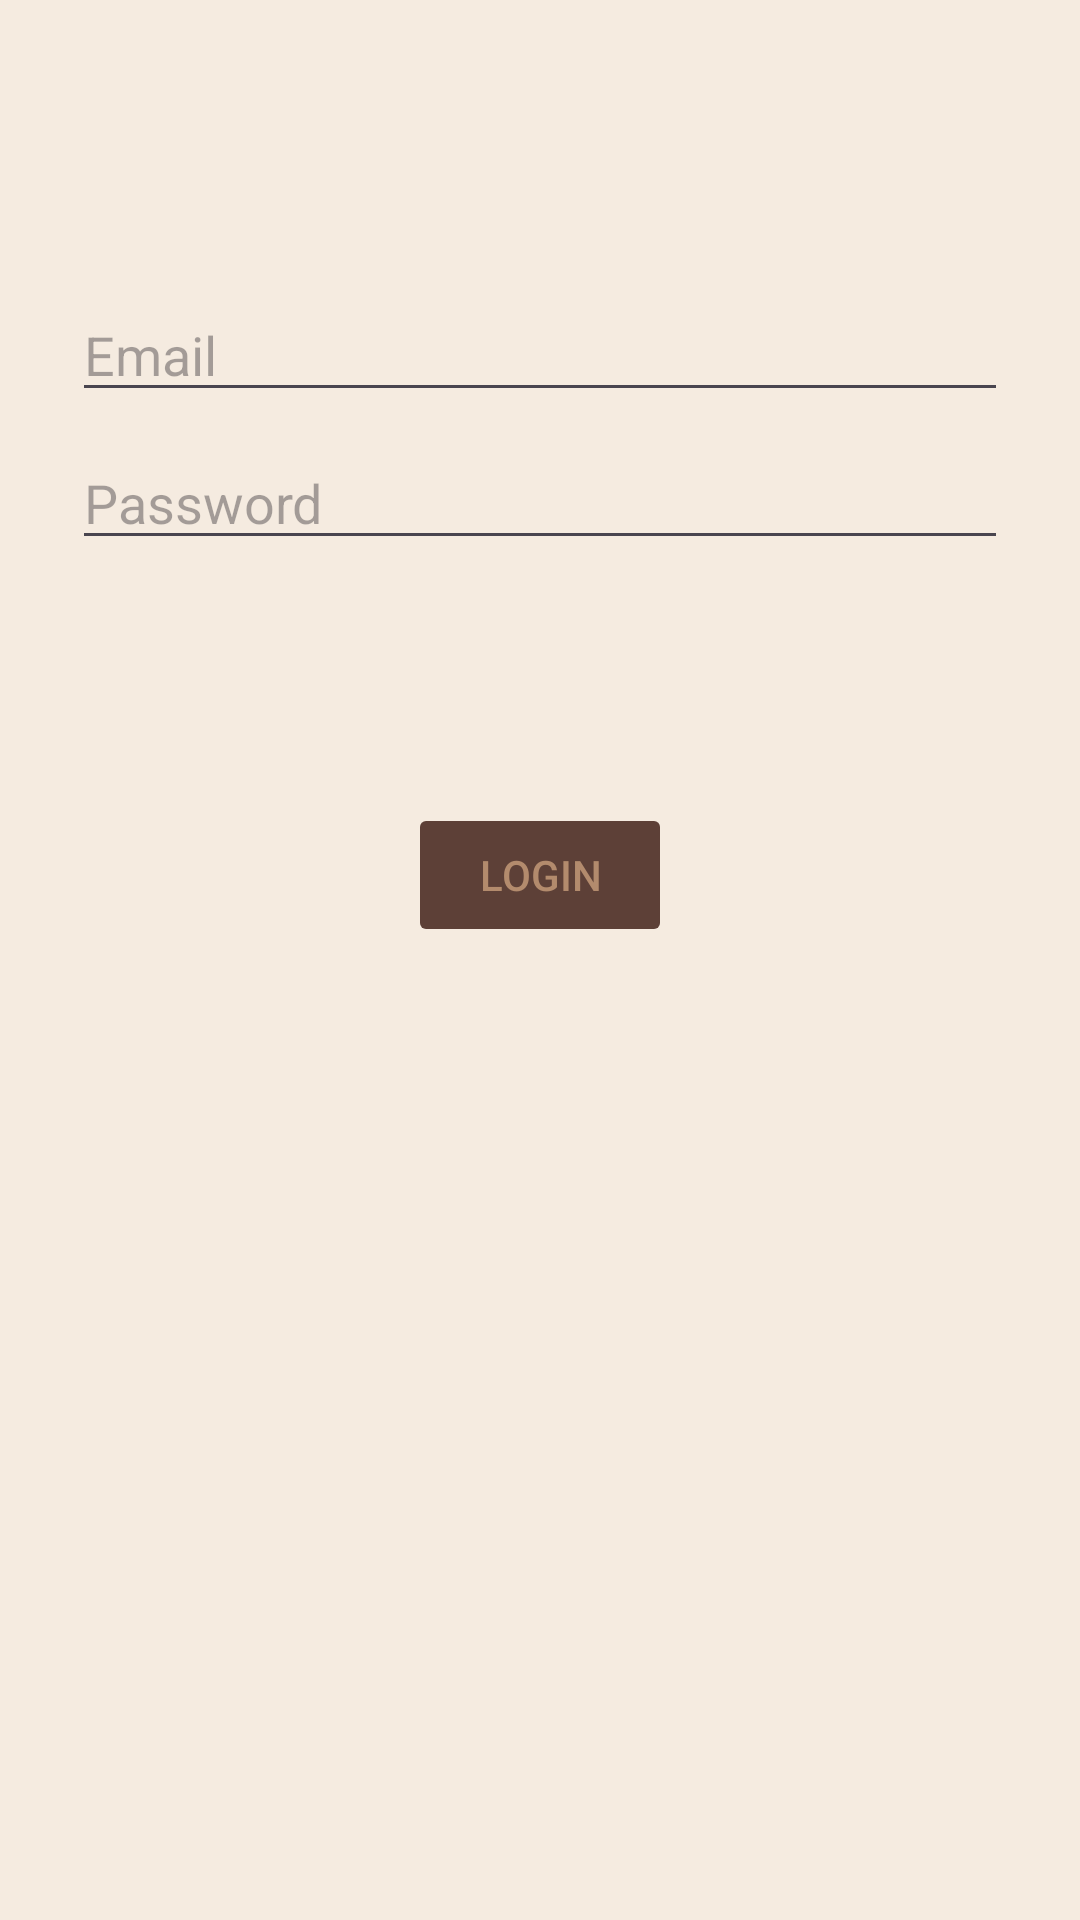

Write the Android layout XML for this screen, with the resource values it uses.
<!-- AndroidManifest.xml: application theme Theme.Zapateria_app -->
<!-- res/layout/fragment_login.xml -->
<?xml version="1.0" encoding="utf-8"?>
<androidx.constraintlayout.widget.ConstraintLayout xmlns:android="http://schemas.android.com/apk/res/android"
    xmlns:app="http://schemas.android.com/apk/res-auto"
    xmlns:tools="http://schemas.android.com/tools"
    android:background="@color/primary_light_beige"
    android:id="@+id/container"
    android:layout_width="match_parent"
    android:layout_height="match_parent"
    android:paddingLeft="@dimen/fragment_horizontal_margin"
    android:paddingTop="@dimen/fragment_vertical_margin"
    android:paddingRight="@dimen/fragment_horizontal_margin"
    android:paddingBottom="@dimen/fragment_vertical_margin"
    tools:context=".ui.login.LoginFragment">

    <EditText
        android:id="@+id/username"
        android:layout_width="0dp"
        android:layout_height="wrap_content"
        android:layout_marginStart="24dp"
        android:layout_marginTop="96dp"
        android:layout_marginEnd="24dp"
        android:hint="@string/prompt_email"
        android:inputType="textEmailAddress"
        android:selectAllOnFocus="true"
        app:layout_constraintEnd_toEndOf="parent"
        app:layout_constraintStart_toStartOf="parent"
        app:layout_constraintTop_toTopOf="parent" />

    <EditText
        android:id="@+id/password"
        android:layout_width="0dp"
        android:layout_height="wrap_content"
        android:layout_marginStart="24dp"
        android:layout_marginTop="8dp"
        android:layout_marginEnd="24dp"
        android:hint="@string/prompt_password"
        android:imeActionLabel="@string/action_sign_in_short"
        android:imeOptions="actionDone"
        android:inputType="textPassword"
        android:selectAllOnFocus="true"
        app:layout_constraintEnd_toEndOf="parent"
        app:layout_constraintStart_toStartOf="parent"
        app:layout_constraintTop_toBottomOf="@+id/username" />

    <Button
        android:id="@+id/login"
        android:layout_width="wrap_content"
        android:layout_height="wrap_content"
        android:layout_gravity="start"
        android:layout_marginStart="48dp"
        android:layout_marginTop="16dp"
        android:layout_marginEnd="48dp"
        android:layout_marginBottom="64dp"
        android:enabled="false"
        android:text="Login"
        android:textColor="@color/medium_wood"
        android:backgroundTint="@color/dark_mocha"
        app:layout_constraintBottom_toBottomOf="parent"
        app:layout_constraintEnd_toEndOf="parent"
        app:layout_constraintStart_toStartOf="parent"
        app:layout_constraintTop_toBottomOf="@+id/password"
        app:layout_constraintVertical_bias="0.2" />

    <ProgressBar
        android:id="@+id/loading"
        android:layout_width="wrap_content"
        android:layout_height="wrap_content"
        android:layout_gravity="center"
        android:layout_marginStart="32dp"
        android:layout_marginTop="64dp"
        android:layout_marginEnd="32dp"
        android:layout_marginBottom="64dp"
        android:visibility="gone"
        app:layout_constraintBottom_toBottomOf="parent"
        app:layout_constraintEnd_toEndOf="@+id/password"
        app:layout_constraintStart_toStartOf="@+id/password"
        app:layout_constraintTop_toTopOf="parent"
        app:layout_constraintVertical_bias="0.3" />
</androidx.constraintlayout.widget.ConstraintLayout>
<!-- resources referenced by this layout -->
<resources>
  <color name="dark_mocha">#FF5D4037</color>           /* Fondo oscuro */
  <color name="medium_wood">#FFB38B6D</color>          /* Títulos y texto importante */
  <color name="primary_light_beige">#FFF5EBE0</color>  /* Fondo principal */
  <string name="action_sign_in_short">Sign in</string>
  <string name="prompt_email">Email</string>
  <string name="prompt_password">Password</string>
  <style name="Theme.Zapateria_app" parent="Base.Theme.Zapateria_app" />
  <style name="Base.Theme.Zapateria_app" parent="Theme.Material3.DayNight.NoActionBar">
          
          
      </style>
</resources>
